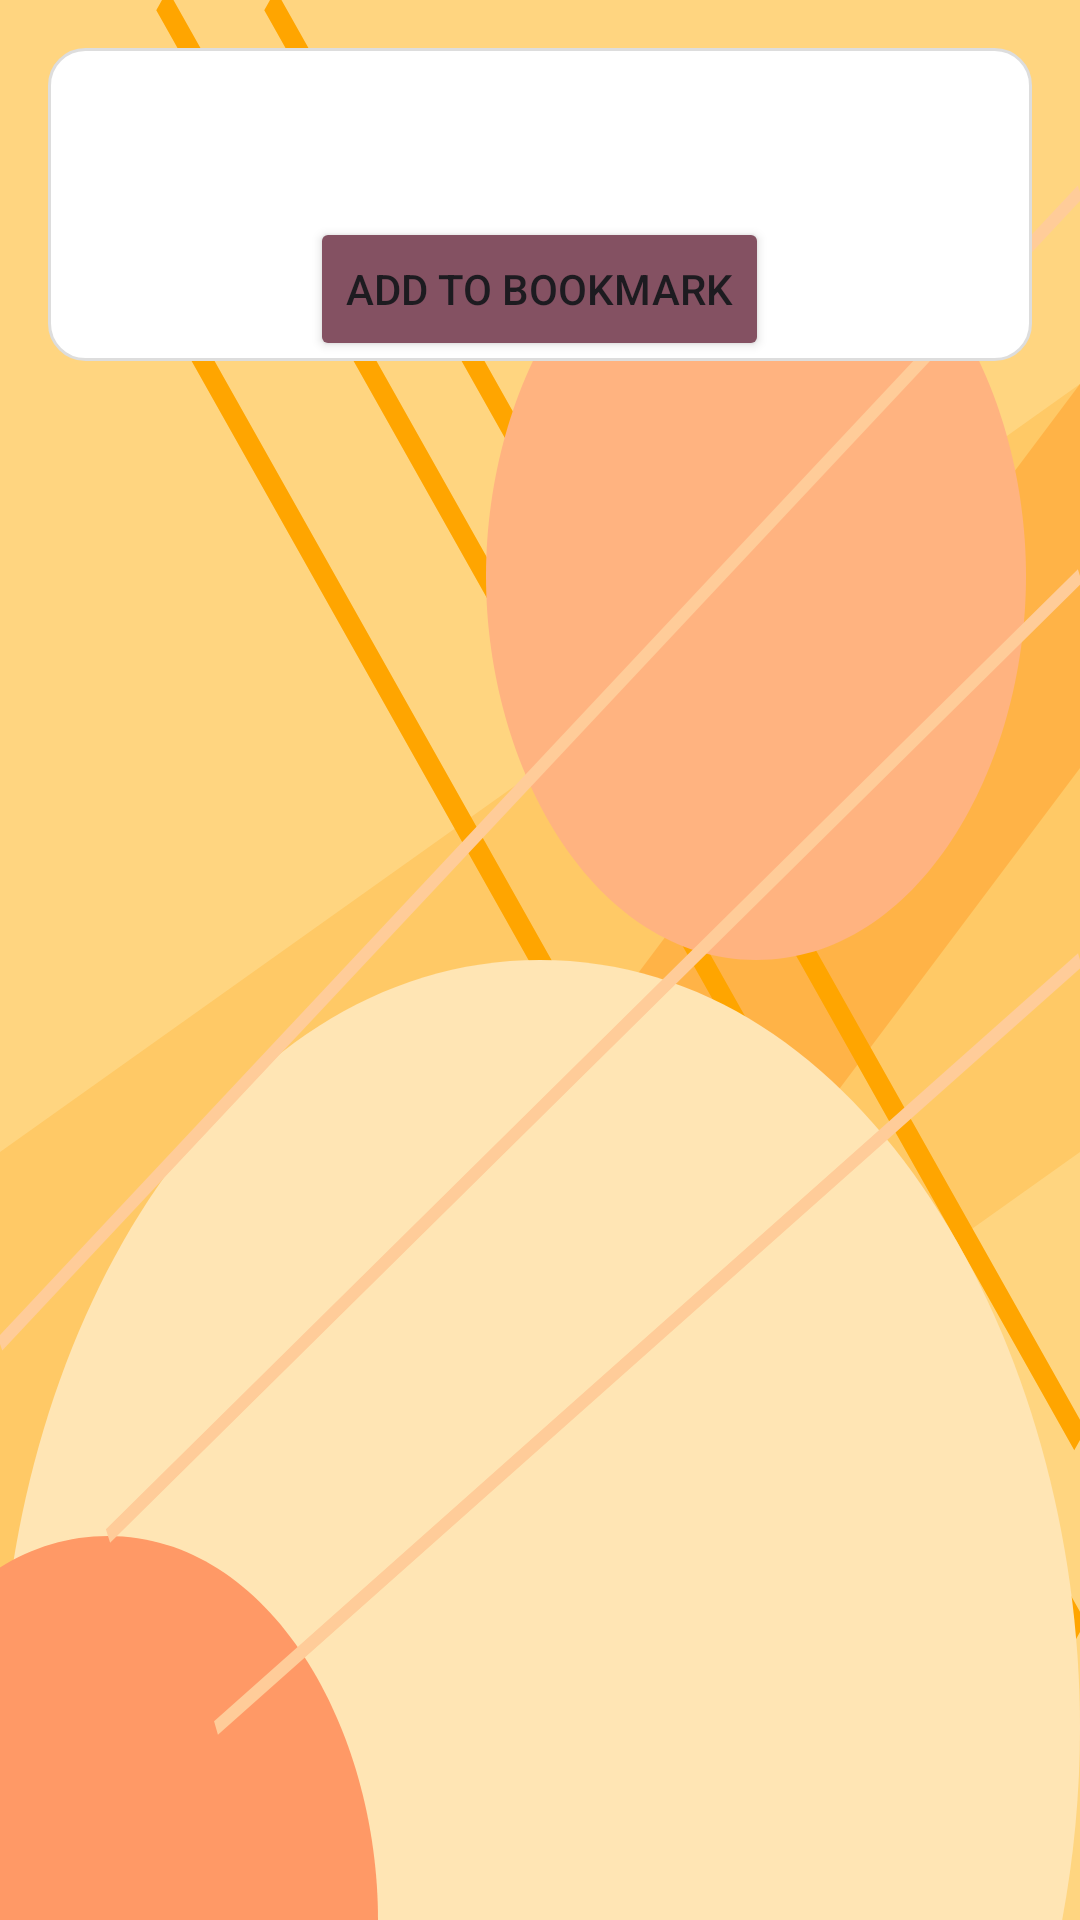

This screen was rendered from an Android layout file. Write that file and the resources it references.
<!-- AndroidManifest.xml: application theme Theme.Project2112 -->
<!-- res/layout/activity_health_tip.xml -->
<ScrollView
    xmlns:android="http://schemas.android.com/apk/res/android"
    android:layout_width="match_parent"
    android:layout_height="match_parent"
    android:orientation="vertical"
    android:padding="16dp"
    android:background="@drawable/background_gradient">

    <LinearLayout
        android:layout_width="match_parent"
        android:layout_height="match_parent"
        android:orientation="vertical"
        android:background="@drawable/rounded_border">

        <TextView
            android:id="@+id/healthTipText"
            android:layout_width="match_parent"
            android:layout_height="wrap_content"
            android:textSize="18sp"
            android:textColor="@android:color/black"
            android:text=""
            android:padding="16dp"
            android:lineSpacingExtra="8dp" />

        <Button
            android:gravity="center"
            android:id="@+id/bookmarkButton"
            android:layout_width="wrap_content"
            android:layout_height="wrap_content"
            android:text="Add to Bookmark"
            android:backgroundTint="@color/group1_accent"
            android:layout_gravity="center"/>
    </LinearLayout>


</ScrollView>
<!-- resources referenced by this layout -->
<resources>
  <color name="group1_accent">#845162</color>
  <!-- drawable background_gradient (drawable) -->
  <vector xmlns:android="http://schemas.android.com/apk/res/android"
      android:width="200dp"
      android:height="200dp"
      android:viewportWidth="100"
      android:viewportHeight="100">
  
      
      <path
          android:fillColor="#FFE6B3"
          android:pathData="M0,0h100v100h-100z" />
  
      
      <path
          android:fillColor="#FFD580"
          android:pathData="M0,0h100v100h-100z"
          android:alpha="0.6" />
  
      
      <path
          android:fillColor="#FFC966"
          android:pathData="M0,60l100,-40v40l-100,40z"
          android:alpha="0.7" />
      <path
          android:fillColor="#FFB347"
          android:pathData="M20,80l80,-60v20l-80,60z"
          android:alpha="0.5" />
  
      
      <path
          android:strokeColor="#FFA500"
          android:strokeWidth="1.5"
          android:pathData="M5,5l90,90M15,0l85,85M25,0l75,75"
          android:alpha="0.3" />
  
      
      <path
          android:fillColor="#FFE5B4"
          android:pathData="M50,50c30,0 50,20 50,40s-20,40 -50,40s-50,-20 -50,-40s20,-40 50,-40z"
          android:alpha="0.4" />
  
      
      <path
          android:fillColor="#FF9966"
          android:pathData="M10,80c15,0 25,10 25,20s-10,20 -25,20s-25,-10 -25,-20s10,-20 25,-20z"
          android:alpha="0.3" />
      <path
          android:fillColor="#FFB380"
          android:pathData="M70,10c15,0 25,10 25,20s-10,20 -25,20s-25,-10 -25,-20s10,-20 25,-20z"
          android:alpha="0.5" />
  
      
      <path
          android:strokeColor="#FFCC99"
          android:strokeWidth="0.8"
          android:pathData="M0,70l100,-60M10,80l90,-50M20,90l80,-40"
          android:alpha="0.2" />
  
  </vector>
  <!-- drawable rounded_border (drawable) -->
  <?xml version="1.0" encoding="utf-8"?>
  <shape xmlns:android="http://schemas.android.com/apk/res/android">
      <solid android:color="#ffffff" />
      <corners android:radius="12dp" />
      <stroke android:color="#DDDDDD" android:width="1dp"/>
  </shape>
  <style name="Theme.Project2112" parent="Base.Theme.Project2112" />
  <style name="Base.Theme.Project2112" parent="Theme.Material3.DayNight.NoActionBar">
          
          
      </style>
</resources>
